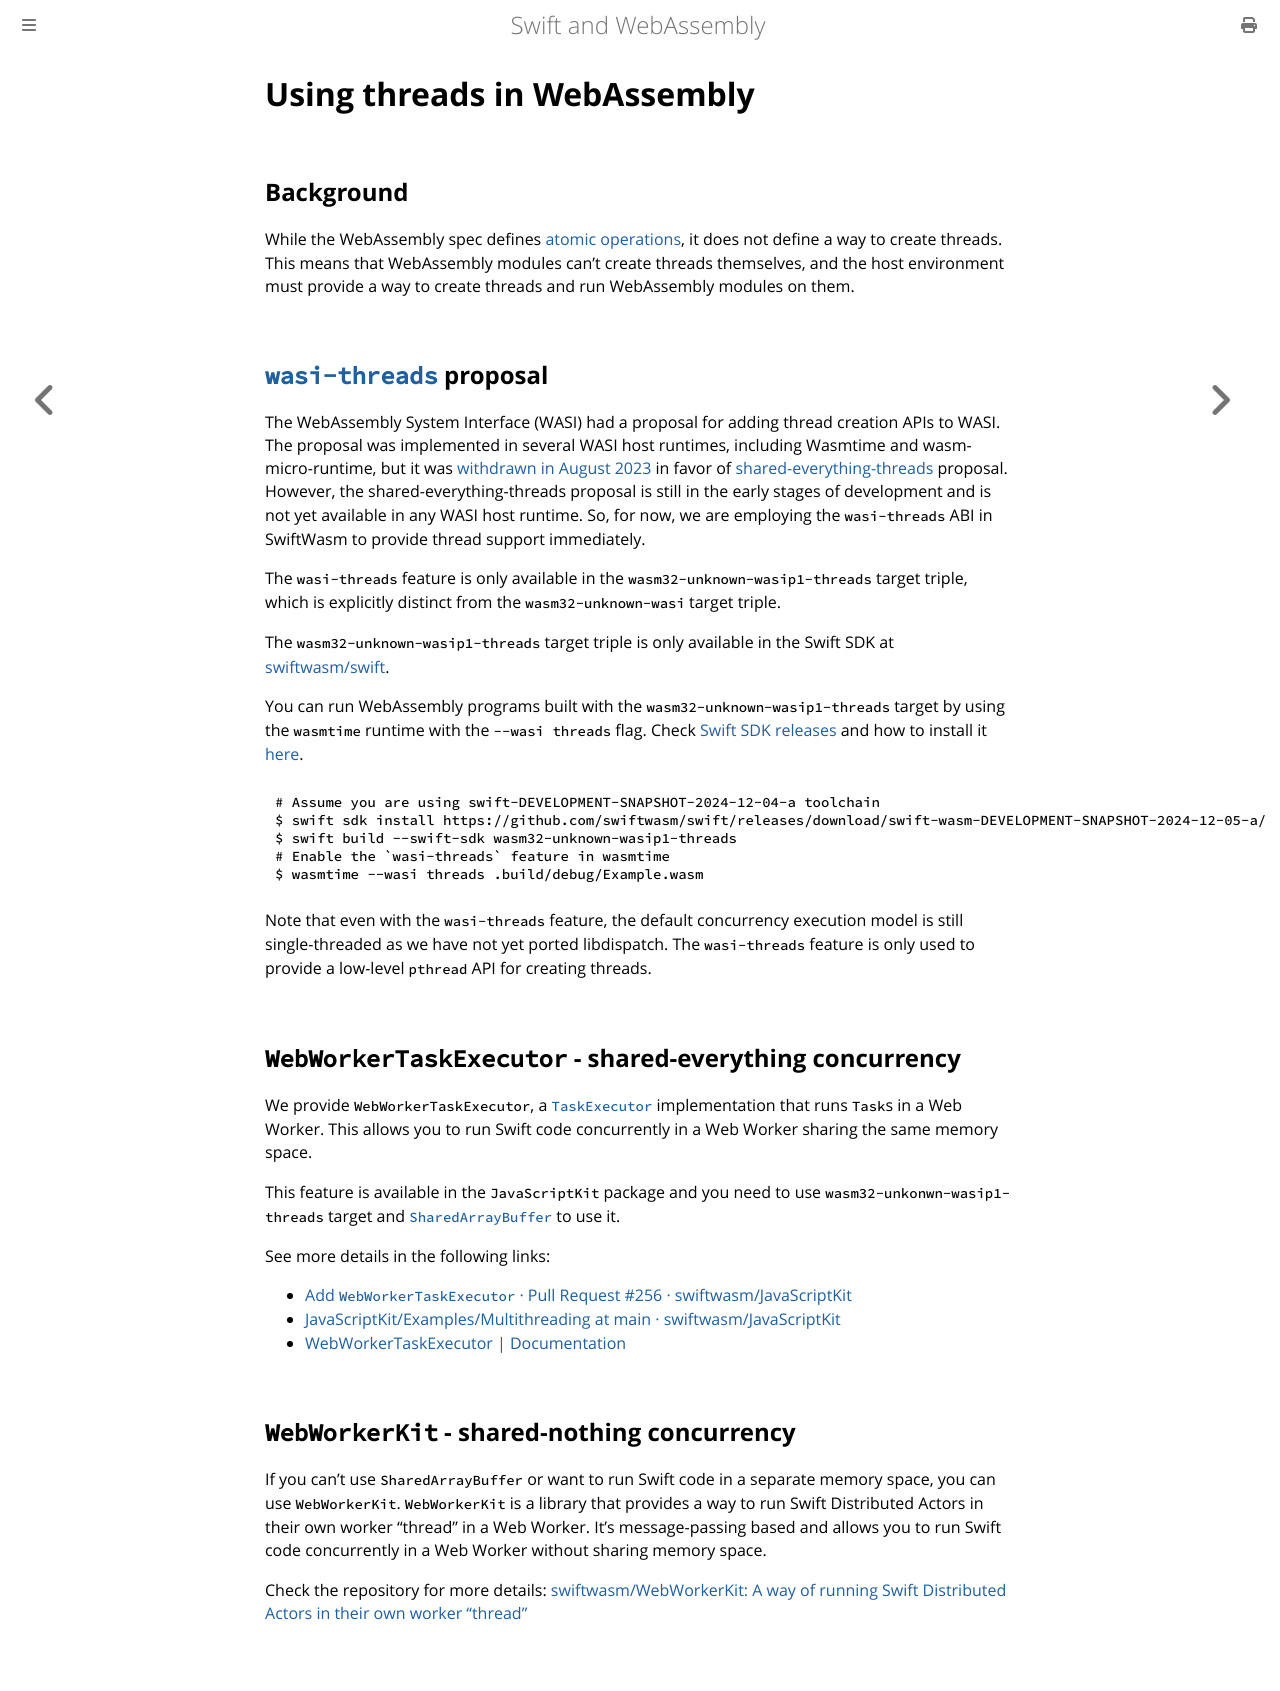

repository: swiftwasm/swiftwasm-book · page: getting-started/multithreading.html · generator: mdbook

# Using threads in WebAssembly

## Background

While the WebAssembly spec defines [atomic operations](https://github.com/WebAssembly/threads),
it does not define a way to create threads. This means that WebAssembly modules can't create
threads themselves, and the host environment must provide a way to create threads and run
WebAssembly modules on them.

## [`wasi-threads`](https://github.com/WebAssembly/wasi-threads) proposal

The WebAssembly System Interface (WASI) had a proposal for adding thread creation APIs to WASI.
The proposal was implemented in several WASI host runtimes, including Wasmtime and wasm-micro-runtime,
but it was [withdrawn in August 2023](https://github.com/WebAssembly/wasi-threads/issues/48#issuecomment-1696407630) in favor of [shared-everything-threads](https://github.com/WebAssembly/shared-everything-threads) proposal. However, the shared-everything-threads proposal is still in the early stages of development and is not yet available in any WASI host runtime. So, for now, we are employing the `wasi-threads` ABI in SwiftWasm to provide thread support immediately.

The `wasi-threads` feature is only available in the `wasm32-unknown-wasip1-threads` target triple, which is explicitly distinct from the `wasm32-unknown-wasi` target triple.

The `wasm32-unknown-wasip1-threads` target triple is only available in the Swift SDK at [swiftwasm/swift](https://github.com/swiftwasm/swift).

You can run WebAssembly programs built with the `wasm32-unknown-wasip1-threads` target by using the `wasmtime` runtime with the `--wasi threads` flag.
Check [Swift SDK releases](https://github.com/swiftwasm/swift/releases) and how to install it [here](https://www.swift.org/documentation/articles/wasm-getting-started.html).

```console
# Assume you are using swift-DEVELOPMENT-SNAPSHOT-2024-12-04-a toolchain
$ swift sdk install https://github.com/swiftwasm/swift/releases/download/swift-wasm-DEVELOPMENT-SNAPSHOT-2024-12-05-a/swift-wasm-DEVELOPMENT-SNAPSHOT-2024-12-05-a-wasm32-unknown-wasip1-threads.artifactbundle.zip --checksum 1796ae86f3c90b45d06ee29bb124577aa4135585bbd922430b6d1786f855697d
$ swift build --swift-sdk wasm32-unknown-wasip1-threads
# Enable the `wasi-threads` feature in wasmtime
$ wasmtime --wasi threads .build/debug/Example.wasm
```

Note that even with the `wasi-threads` feature, the default concurrency execution model is still single-threaded as we have not yet ported libdispatch. The `wasi-threads` feature is only used to provide a low-level `pthread` API for creating threads.

## `WebWorkerTaskExecutor` - shared-everything concurrency

We provide `WebWorkerTaskExecutor`, a [`TaskExecutor`](https://github.com/swiftlang/swift-evolution/blob/main/proposals/0417-task-executor-preference.md) implementation that runs `Task`s in a Web Worker. This allows you to run Swift code concurrently in a Web Worker sharing the same memory space.

This feature is available in the `JavaScriptKit` package and you need to use `wasm32-unkonwn-wasip1-threads` target and [`SharedArrayBuffer`](https://developer.mozilla.org/en-US/docs/Web/JavaScript/Reference/Global_Objects/SharedArrayBuffer) to use it.

See more details in the following links:

- [Add `WebWorkerTaskExecutor` · Pull Request #256 · swiftwasm/JavaScriptKit](https://github.com/swiftwasm/JavaScriptKit/pull/256)
- [JavaScriptKit/Examples/Multithreading at main · swiftwasm/JavaScriptKit](https://github.com/swiftwasm/JavaScriptKit/tree/main/Examples/Multithreading)
- [WebWorkerTaskExecutor | Documentation](https://swiftpackageindex.com/swiftwasm/javascriptkit/main/documentation/javascripteventloop/webworkertaskexecutor)

## `WebWorkerKit` - shared-nothing concurrency

If you can't use `SharedArrayBuffer` or want to run Swift code in a separate memory space, you can use `WebWorkerKit`. `WebWorkerKit` is a library that provides a way to run Swift Distributed Actors in their own worker "thread" in a Web Worker. It's message-passing based and allows you to run Swift code concurrently in a Web Worker without sharing memory space.

Check the repository for more details: [swiftwasm/WebWorkerKit: A way of running Swift Distributed Actors in their own worker "thread"](https://github.com/swiftwasm/WebWorkerKit)
